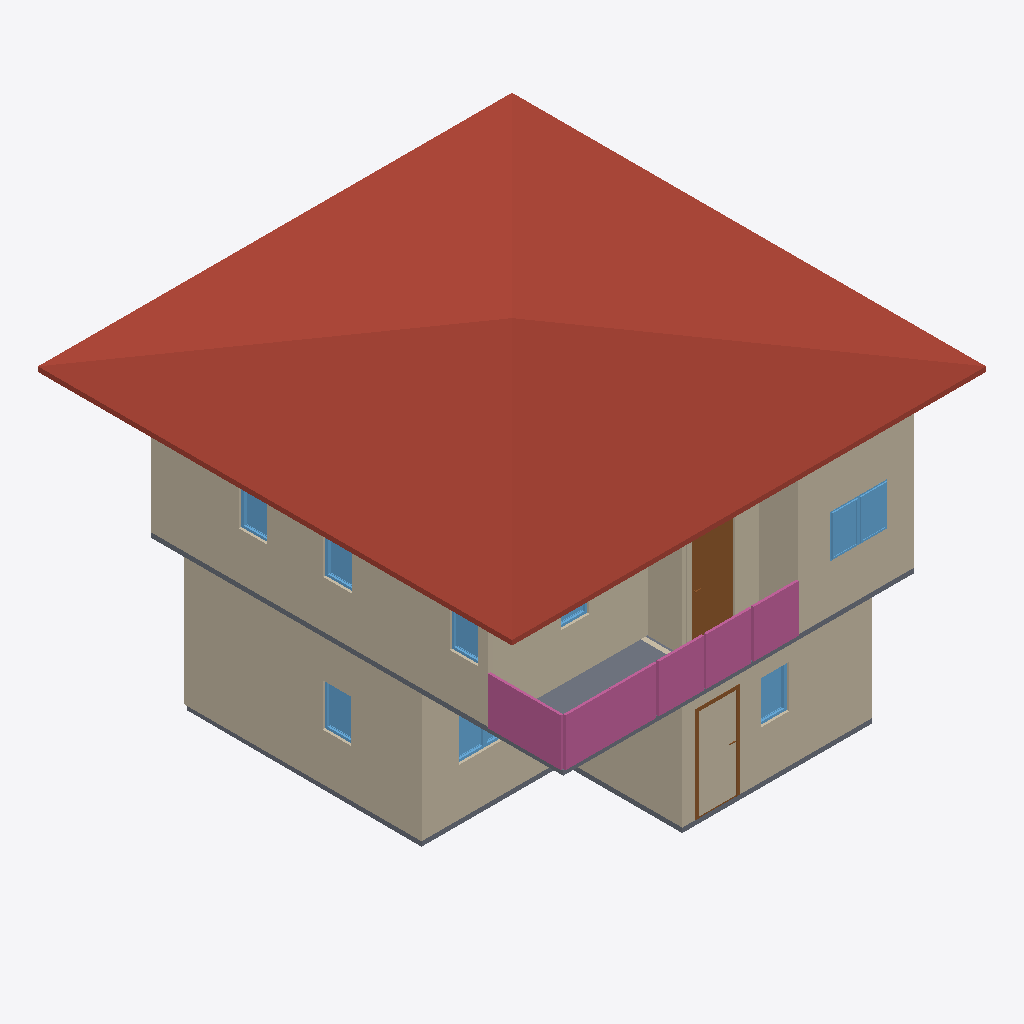
Isometric view of an IFC building model (IFC-SPF (STEP), schema IFC4, length unit metre), seen from the south-west, elements coloured by IFC class: 12 walls (beige), 10 windows (light blue), 3 railings (pink), 2 slabs (grey), 2 doors (brown), 1 roof (red-brown).
Extent 10.0 m × 10.0 m × 7.1 m (x, y, z). Storeys (3): GF at 0.00 m; 2F at 3.00 m; Roof at 6.00 m. Elements (65): 30 IfcWall, 13 IfcWindow, 8 IfcDoor, 7 IfcRailing, 3 IfcSlab, 2 IfcStairFlight, 1 IfcCovering, 1 IfcRoof.

HEADER;
FILE_DESCRIPTION(('ViewDefinition[DesignTransferView]'),'2;1');
FILE_NAME('s04-activity .ifc','2025-09-08T13:20:06+08:00',(''),(''),'IfcOpenShell 0.8.3-post1','Bonsai 0.8.3-post1','');
FILE_SCHEMA(('IFC4'));
ENDSEC;
DATA;
#1=IFCPROJECT('2jSpAQGNr8$ggCtklYifCn',$,'My Project',$,$,$,$,(#14,#26),#9);
#31=IFCSITE('1cYmOMiOPFw9n0kvSwKHg4',$,'My Site',$,$,#54,$,$,$,$,$,$,$,$);
#37=IFCBUILDING('2mX2nFBgnBkOWI50e4A7Fs',$,'My Building',$,$,#60,$,$,$,$,$,$);
#43=IFCBUILDINGSTOREY('3nxHAKgaTDGxzotKM7$US2',$,'2F',$,$,#2297,$,$,$,$);
#67=IFCBUILDINGSTOREY('2EGJw1VnPD$gsu_Aq3zsub',$,'GF',$,$,#83,$,$,$,$);
#6614=IFCBUILDINGSTOREY('0maMN_wDv22AZuh48sjrY0',$,'Roof',$,$,#6635,$,$,$,$);
#6636=IFCROOF('1MqEa$ytjDg9w21nKG9meo',$,'Roof',$,$,#6662,#6645,$,$);
#336=IFCWALL('3IuXOOYejEGukYgozrnCpe',$,'Wall',$,$,#611,#342,$,$);
#3800=IFCWALL('2PVtMxzYn7M9ErSh8LlGgr',$,'Wall',$,$,#3914,#3806,$,$);
#6669=IFCWALL('2$cldp$Nz99OlBLY9u76kP',$,'Wall',$,$,#6680,#6675,$,$);
#4809=IFCWALL('0K$u90zx12gBBURsuDz7lV',$,'Wall',$,$,#4820,#4815,$,$);
#3928=IFCWALL('3Y002Un9H4YP_Z0yn62U9C',$,'Wall',$,$,#3939,#3934,$,$);
#361=IFCWALL('2ZjFwWP1rBdxw4dPL5O_ke',$,'Wall',$,$,#643,#367,$,$);
#7368=IFCRAILING('3LYENrJK58SQORklCCKxUS',$,'Railing',$,'FRAMELESS_PANEL',#7389,#7377,$,$);
#386=IFCWALL('37t0ErxFP4LAbWKkzqIhOj',$,'Wall',$,$,#675,#392,$,$);
#3161=IFCSLAB('1Ah8A8u9bA8wHpDAzNCP4W',$,'Slab',$,$,#3168,#3175,$,$);
#8329=IFCRAILING('3CvWS1pw1Dwv_0pUaEe7$A',$,'Railing',$,$,#8350,#8338,$,$);
#8351=IFCRAILING('1fx9mLc6f6sBxrnk25zMF6',$,'Railing',$,$,#8371,#8359,$,$);
#5915=IFCDOOR('3a3MYoD_bC8OwQNO0yQaPp',$,'Door',$,$,#5963,#5923,$,2.0,0.899999976158142,$,$,$);
#4834=IFCWALL('2Plj0PTE5BGP5T213iuuvo',$,'Wall',$,$,#4903,#4840,$,$);
#2491=IFCSLAB('0UnRLGhqrDZfQdaaDdT064',$,'Slab',$,$,#2498,#2505,$,$);
#4955=IFCWALL('14B0Ndth57Vv2upmg_yyYC',$,'Wall',$,$,#4966,#4961,$,$);
#4917=IFCWALL('1VaWPLYmf2sBK1_HyptDTz',$,'Wall',$,$,#4928,#4923,$,$);
#5815=IFCWINDOW('0BNig2P45BRPaXJGyTdVmq',$,'Window',$,$,#5849,#5823,$,$,$,$,$,$);
#5765=IFCWINDOW('3YyvE$EuL13hKjlxTww56e',$,'Window',$,$,#5814,#5773,$,$,$,$,$,$);
#2096=IFCWINDOW('2JcCCYbIjBYfJlo2x9pV5L',$,'Window',$,$,#2144,#2104,$,0.899999976158142,0.600000023841858,$,$,$);
#6805=IFCWINDOW('1lhetVmyr2jgsP5bKS3$6S',$,'Window',$,$,#6853,#6813,$,0.899999976158142,0.600000023841858,$,$,$);
#1310=IFCDOOR('1cLBu8HlbB2RwHkzm0KeC0',$,'Door',$,$,#1373,#1318,$,2.0,0.899999976158142,$,$,$);
#5538=IFCWINDOW('1mat1eCF1AEONqiNGuRzzC',$,'Window',$,$,#5586,#5546,$,0.899999976158142,0.600000023841858,$,$,$);
#5473=IFCWINDOW('1BJ7jGoA5ETf5PxzzWBt3E',$,'Window',$,$,#5537,#5482,$,0.899999976158142,0.600000023841858,$,$,$);
#5587=IFCWINDOW('0QyYVjY8z87ReC8sVt3L5z',$,'Window',$,$,#5651,#5596,$,0.899999976158142,0.600000023841858,$,$,$);
#1982=IFCWINDOW('2L1Lr4XynBsQEei5i5ZWK8',$,'Window',$,$,#2046,#1991,$,0.899999976158142,0.600000023841858,$,$,$);
#3712=IFCWALL('2AYkKesHj5fgoVHeN7bPrY',$,'Wall',$,$,#6592,#3718,$,$);
#236=IFCWALL('3D1tvToBT7ihkCyGHlv5vg',$,'Wall',$,$,#247,#242,$,$);
#5850=IFCWINDOW('3xRhypLUrCOPnh_ooqa4mZ',$,'Window',$,$,#5914,#5859,$,0.899999976158142,0.600000023841858,$,$,$);
#2047=IFCWINDOW('3YOty1hgL7AuisPa2njWLL',$,'Window',$,$,#2095,#2055,$,0.899999976158142,0.600000023841858,$,$,$);
ENDSEC;